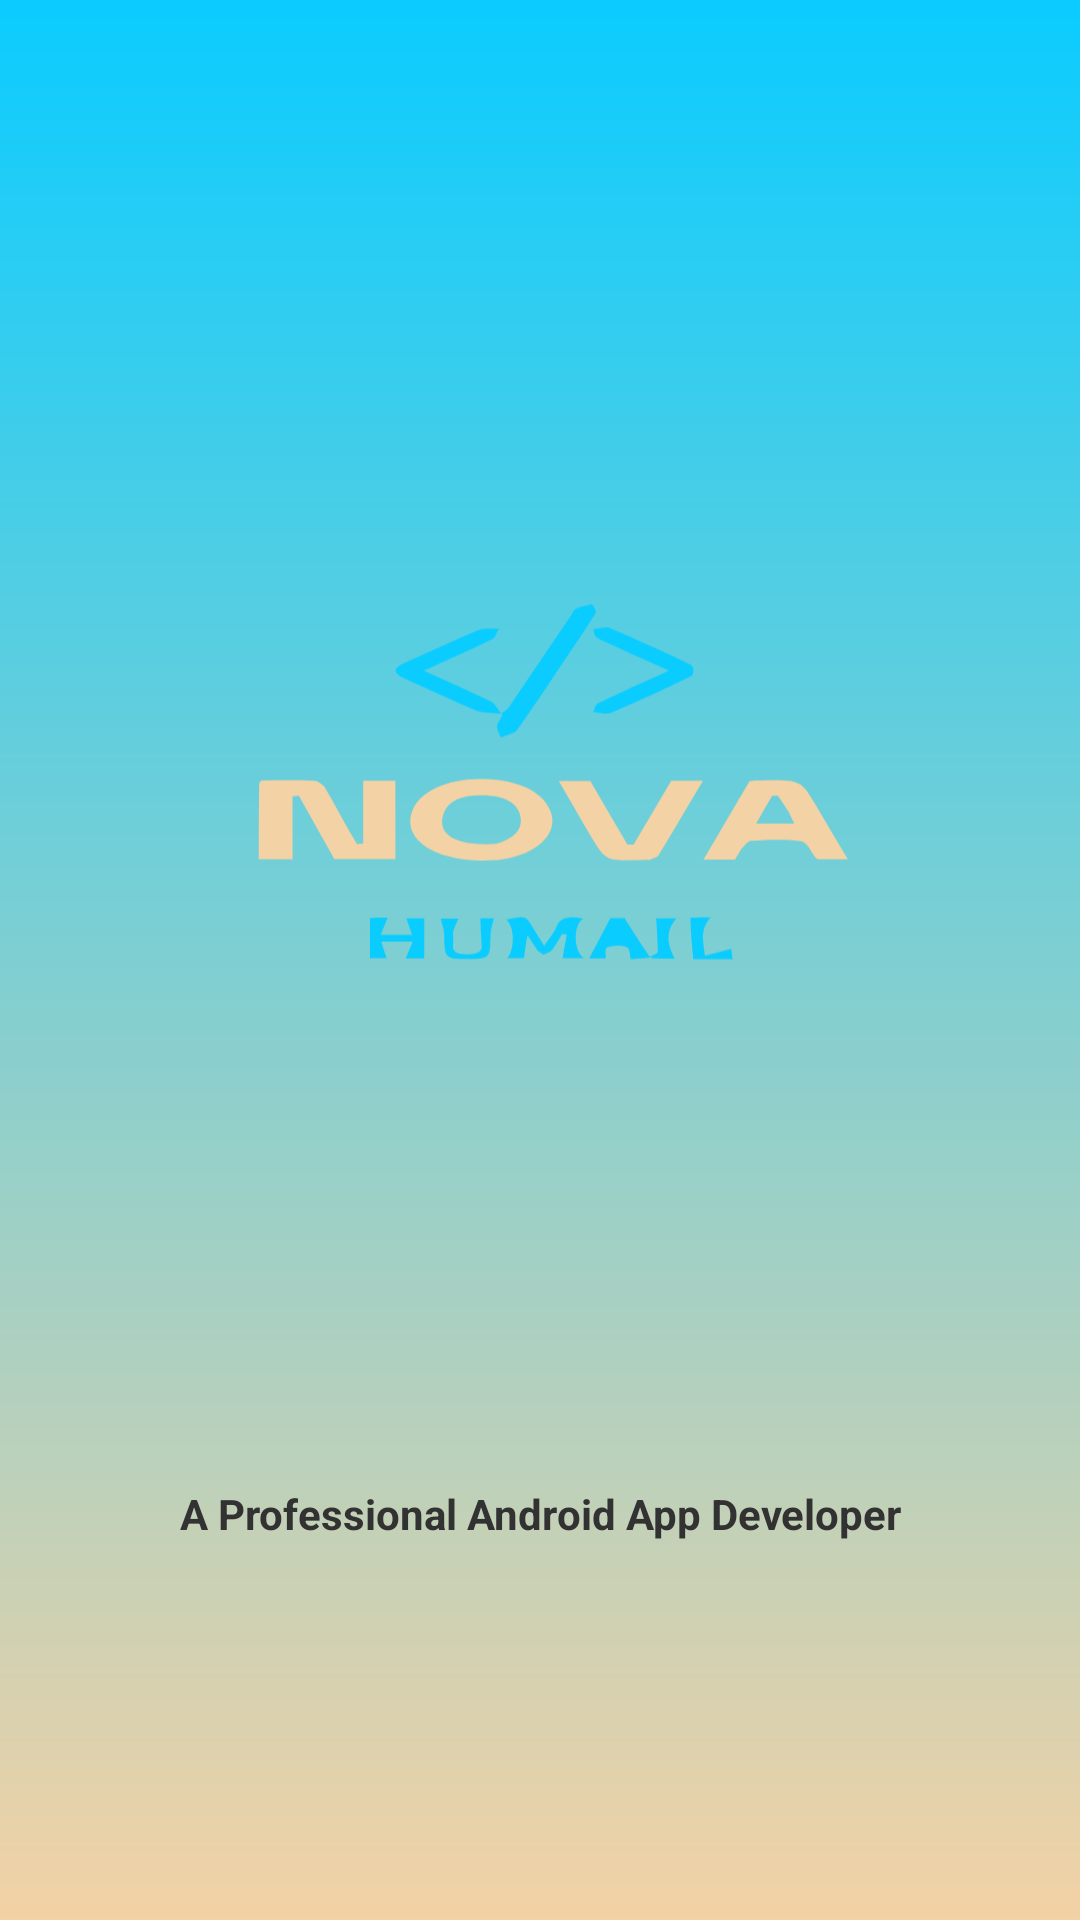

Write the Android layout XML for this screen, with the resource values it uses.
<!-- AndroidManifest.xml: application theme Theme.NovaHumail -->
<!-- res/layout/splash_screen.xml -->
<?xml version="1.0" encoding="utf-8"?>
<androidx.constraintlayout.widget.ConstraintLayout xmlns:android="http://schemas.android.com/apk/res/android"
    xmlns:app="http://schemas.android.com/apk/res-auto"
    xmlns:tools="http://schemas.android.com/tools"
    android:layout_width="match_parent"
    android:background="@drawable/full_screen_gradient_background"
    android:layout_height="match_parent"
    tools:context="com.Humail.novahumail.SplashScreen">

    <ImageView
        android:id="@+id/imageView"
        android:layout_width="match_parent"
        android:layout_height="match_parent"
        android:scaleType="centerCrop"
        android:src="@drawable/screen_background_lines_pic"
        app:layout_constraintEnd_toEndOf="parent"
        app:layout_constraintStart_toStartOf="parent"
        app:layout_constraintTop_toTopOf="parent" />

    <ImageView
        android:id="@+id/iv_splash_logo"
        android:layout_width="217dp"
        android:layout_height="217dp"
        app:layout_constraintBottom_toBottomOf="parent"
        app:layout_constraintEnd_toEndOf="parent"
        app:layout_constraintHorizontal_bias="0.496"
        app:layout_constraintStart_toStartOf="parent"
        app:layout_constraintTop_toTopOf="parent"
        app:layout_constraintVertical_bias="0.36"
        app:srcCompat="@drawable/ic_nova_logo_no_background_1_adobe_express" />

    <TextView
        android:id="@+id/tv_splash_text"
        android:layout_width="299dp"
        android:layout_height="98dp"
        android:gravity="center"
        android:text="@string/description"
        android:textAppearance="@style/TextAppearance.AppCompat.Small"
        android:textColor="@color/Secondary"
        android:textStyle="bold"
        app:layout_constraintBottom_toBottomOf="parent"
        app:layout_constraintEnd_toEndOf="parent"
        app:layout_constraintStart_toStartOf="parent"
        app:layout_constraintTop_toBottomOf="@+id/iv_splash_logo" />

</androidx.constraintlayout.widget.ConstraintLayout>
<!-- resources referenced by this layout -->
<resources>
  <color name="Secondary">#323232</color>
  <!-- drawable full_screen_gradient_background (drawable) -->
  <?xml version="1.0" encoding="utf-8"?>
  
  <shape xmlns:android="http://schemas.android.com/apk/res/android"
      android:shape="rectangle">
  
      <gradient
          android:angle="30"
          android:endColor="@color/tertiary"
          android:startColor="@color/primary" />
  
  </shape>
  <!-- drawable ic_nova_logo_no_background_1_adobe_express: vector/xml drawable (drawable, 13272 chars, omitted) -->
  <string name="description">A Professional Android App Developer</string>
  <style name="Theme.NovaHumail" parent="Theme.MaterialComponents.DayNight.DarkActionBar">
          
          <item name="colorPrimary">@color/purple_500</item>
          <item name="colorPrimaryVariant">@color/purple_700</item>
          <item name="colorOnPrimary">@color/white</item>
          
          <item name="colorSecondary">@color/teal_200</item>
          <item name="colorSecondaryVariant">@color/teal_700</item>
          <item name="colorOnSecondary">@color/black</item>
          
          <item name="android:statusBarColor" tools:targetApi="l">?attr/colorPrimaryVariant</item>
          
          <item name="android:windowIsTranslucent">true</item>
      </style>
  <color name="tertiary">#F3D2A5</color>
  <color name="primary">#0ACCFF</color>
  <color name="purple_500">#FF6200EE</color>
  <color name="purple_700">#FF3700B3</color>
  <color name="white">#FFFFFFFF</color>
  <color name="teal_200">#FF03DAC5</color>
  <color name="teal_700">#FF018786</color>
  <color name="black">#FF000000</color>
</resources>
